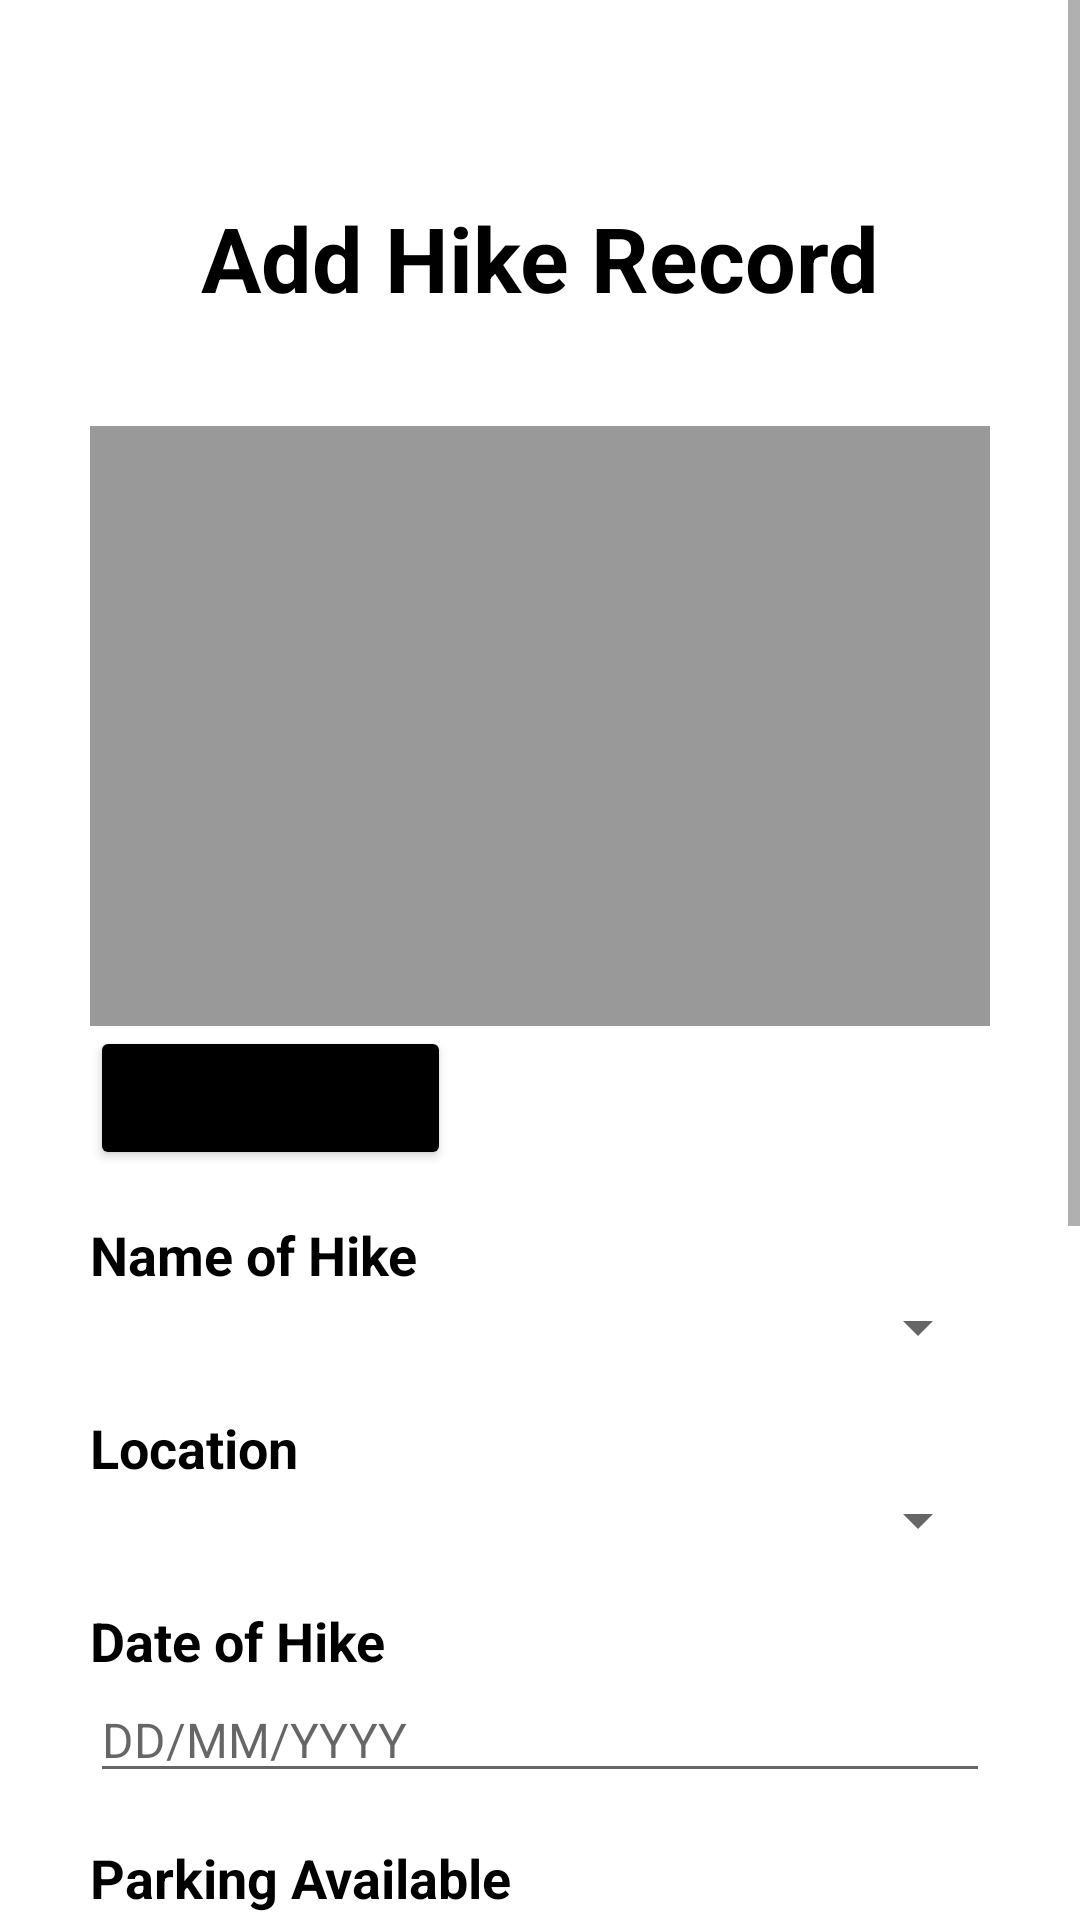

Produce the Android XML layout that renders to this screen, including the resource entries it uses.
<!-- AndroidManifest.xml: application theme Theme.KHike -->
<!-- res/layout/activity_create_hike.xml -->
<?xml version="1.0" encoding="utf-8"?>
<ScrollView xmlns:android="http://schemas.android.com/apk/res/android"
    xmlns:app="http://schemas.android.com/apk/res-auto"
    xmlns:tools="http://schemas.android.com/tools"
    android:layout_width="match_parent"
    android:layout_height="match_parent"
    android:fillViewport="true">

    <RelativeLayout
        android:layout_width="match_parent"
        android:layout_height="wrap_content"
        tools:context=".CreateHiking"
        android:gravity="left"
        android:padding="30dp">



        <TextView
            android:id="@+id/title_hike"
            android:layout_width="match_parent"
            android:layout_height="80dp"
            android:layout_marginTop="16dp"
            android:text="Add Hike Record"
            android:textColor="#000"
            android:gravity="center"
            android:textStyle="bold"
            android:textSize="30dp" />

        <ImageView
            android:id="@+id/img_hike"
            android:layout_width="match_parent"
            android:layout_height="200dp"
            android:layout_below="@+id/title_hike"
            android:layout_marginTop="16dp"
            android:scaleType="centerCrop"
            android:background="@color/grey"/>

        <Button
            android:id="@+id/btn_select_image"
            android:layout_width="wrap_content"
            android:layout_height="wrap_content"
            android:layout_below="@+id/img_hike"
            android:backgroundTint="#000"
            android:text="Select Image" />

        <TextView
            android:id="@+id/tv_name_hike"
            android:layout_width="match_parent"
            android:layout_height="wrap_content"
            android:textColor="#000"
            android:layout_marginTop="16dp"
            android:textSize="18dp"
            android:textStyle="bold"
            android:layout_below="@+id/btn_select_image"
            android:text="Name of Hike" />

        
        
        
        
        
        
        
        

        <Spinner
            android:id="@+id/spinner_name"
            android:layout_width="match_parent"
            android:layout_height="wrap_content"
            android:textSize="16dp"
            android:layout_below="@+id/tv_name_hike"
            android:paddingVertical="5dp"/>

        <TextView
            android:id="@+id/tv_location"
            android:layout_width="match_parent"
            android:layout_height="wrap_content"
            android:layout_marginTop="16dp"
            android:textSize="18dp"
            android:textColor="#000"
            android:textStyle="bold"
            android:layout_below="@+id/spinner_name"
            android:text="Location" />

        
        
        
        
        
        
        
        

        <Spinner
            android:id="@+id/spinner_location"
            android:layout_width="match_parent"
            android:layout_height="wrap_content"
            android:textSize="16dp"
            android:layout_below="@+id/tv_location"
            android:paddingVertical="5dp"/>


        <TextView
            android:id="@+id/tv_date_hike"
            android:layout_width="match_parent"
            android:layout_height="wrap_content"
            android:layout_marginTop="16dp"
            android:textSize="18dp"
            android:textColor="#000"
            android:textStyle="bold"
            android:layout_below="@+id/spinner_location"
            android:text="Date of Hike" />

        <EditText
            android:id="@+id/edt_date_hike"
            android:layout_width="match_parent"
            android:layout_height="wrap_content"
            android:inputType="date"
            android:textSize="16dp"
            android:focusable="false"
            android:onClick="showDatePicker"
            android:layout_below="@+id/tv_date_hike"
            android:hint="DD/MM/YYYY" />

        <TextView
            android:id="@+id/tv_parking_available"
            android:layout_width="match_parent"
            android:layout_height="wrap_content"
            android:layout_marginTop="16dp"
            android:textSize="18dp"
            android:textColor="#000"
            android:textStyle="bold"
            android:layout_below="@+id/edt_date_hike"
            android:text="Parking Available" />


        <RadioGroup
            android:id="@+id/radioGroup_parking_available"
            android:layout_width="wrap_content"
            android:layout_height="wrap_content"
            android:layout_below="@+id/tv_parking_available"
            android:orientation="horizontal">

            <RadioButton
                android:id="@+id/radio_yes"
                android:layout_width="wrap_content"
                android:layout_height="wrap_content"
                android:text="Yes" />

            <RadioButton
                android:id="@+id/radio_no"
                android:layout_width="wrap_content"
                android:layout_height="wrap_content"
                android:text="No" />

        </RadioGroup>


        <TextView
            android:id="@+id/tv_length_hike"
            android:layout_width="match_parent"
            android:layout_height="wrap_content"
            android:layout_marginTop="16dp"
            android:textSize="18dp"
            android:textColor="#000"
            android:textStyle="bold"
            android:layout_below="@+id/radioGroup_parking_available"
            android:text="Length of the Hike" />

        <EditText
            android:id="@+id/edt_length_hike"
            android:layout_width="match_parent"
            android:layout_height="wrap_content"
            android:inputType="numberDecimal"
            android:textSize="16dp"
            android:layout_below="@+id/tv_length_hike"
            android:hint="Length" />

        <TextView
            android:id="@+id/tv_difficulty"
            android:layout_width="match_parent"
            android:layout_height="wrap_content"
            android:layout_marginTop="16dp"
            android:textSize="18dp"
            android:textStyle="bold"
            android:textColor="#000"
            android:layout_below="@+id/edt_length_hike"
            android:text="Level of Difficulty" />

        <Spinner
            android:id="@+id/spinner_difficulty"
            android:layout_width="match_parent"
            android:layout_height="wrap_content"
            android:textSize="16dp"
            android:layout_below="@+id/tv_difficulty"
            android:paddingVertical="5dp"/>

        <TextView
            android:id="@+id/tv_description"
            android:layout_width="match_parent"
            android:layout_height="wrap_content"
            android:layout_marginTop="16dp"
            android:textSize="18dp"
            android:textColor="#000"
            android:textStyle="bold"
            android:layout_below="@+id/spinner_difficulty"
            android:text="Description" />

        <EditText
            android:id="@+id/edt_description"
            android:layout_width="match_parent"
            android:layout_height="wrap_content"
            android:inputType="textMultiLine"
            android:textSize="16dp"
            android:layout_below="@+id/tv_description"
            android:hint="Description" />

        <Button
            android:id="@+id/btn_save"
            android:layout_width="wrap_content"
            android:layout_height="wrap_content"
            android:layout_below="@+id/edt_description"
            android:layout_centerInParent="true"
            android:layout_marginTop="16dp"
            android:backgroundTint="#000"
            android:text="Save"
            android:textColor="@android:color/white" />

    </RelativeLayout>

</ScrollView>
<!-- resources referenced by this layout -->
<resources>
  <color name="grey">#999</color>
  <style name="Theme.KHike" parent="Theme.MaterialComponents.DayNight.DarkActionBar">
          
          <item name="colorPrimary">@color/Primary</item>
          <item name="colorPrimaryVariant">@color/purple_700</item>
          <item name="colorOnPrimary">@color/white</item>
          
          <item name="colorSecondary">@color/teal_200</item>
          <item name="colorSecondaryVariant">@color/teal_700</item>
          <item name="colorOnSecondary">@color/black</item>
          
          <item name="android:statusBarColor">?attr/colorPrimaryVariant</item>
          
  
      </style>
  <color name="Primary">#1a7e68</color>
  <color name="purple_700">#FF3700B3</color>
  <color name="white">#FFFFFFFF</color>
  <color name="teal_200">#FF03DAC5</color>
  <color name="teal_700">#FF018786</color>
  <color name="black">#FF000000</color>
</resources>
